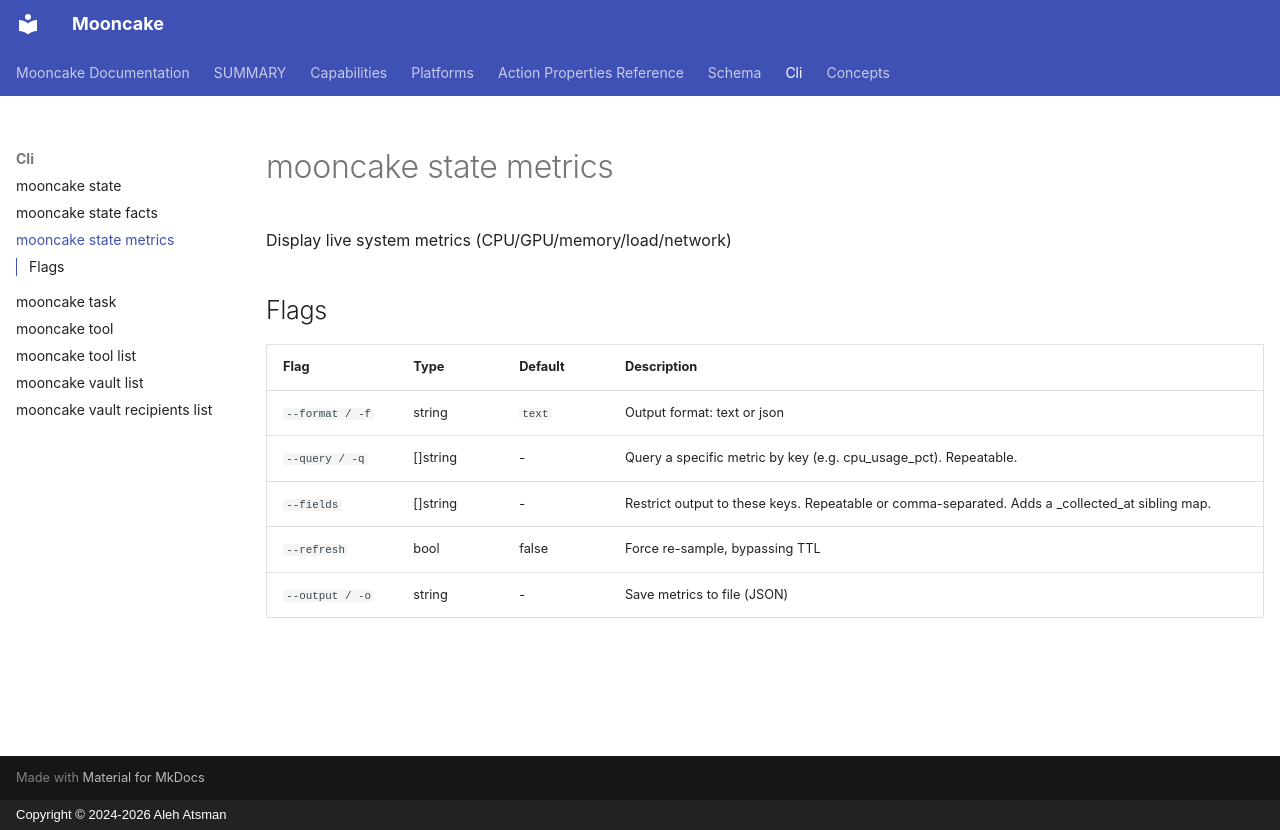

repository: alehatsman/mooncake · page: cli/state_metrics/index.html · generator: mkdocs · copyright: Copyright © 2024-2026 Aleh Atsman

---
type: command
name: mooncake state metrics
---

# mooncake state metrics

Display live system metrics (CPU/GPU/memory/load/network)

## Flags

| Flag | Type | Default | Description |
|------|------|---------|-------------|
| `--format / -f` | string | `text` | Output format: text or json |
| `--query / -q` | []string | - | Query a specific metric by key (e.g. cpu_usage_pct). Repeatable. |
| `--fields` | []string | - | Restrict output to these keys. Repeatable or comma-separated. Adds a _collected_at sibling map. |
| `--refresh` | bool | false | Force re-sample, bypassing TTL |
| `--output / -o` | string | - | Save metrics to file (JSON) |

<!-- Generated by mooncake docs generate; version dev -->
